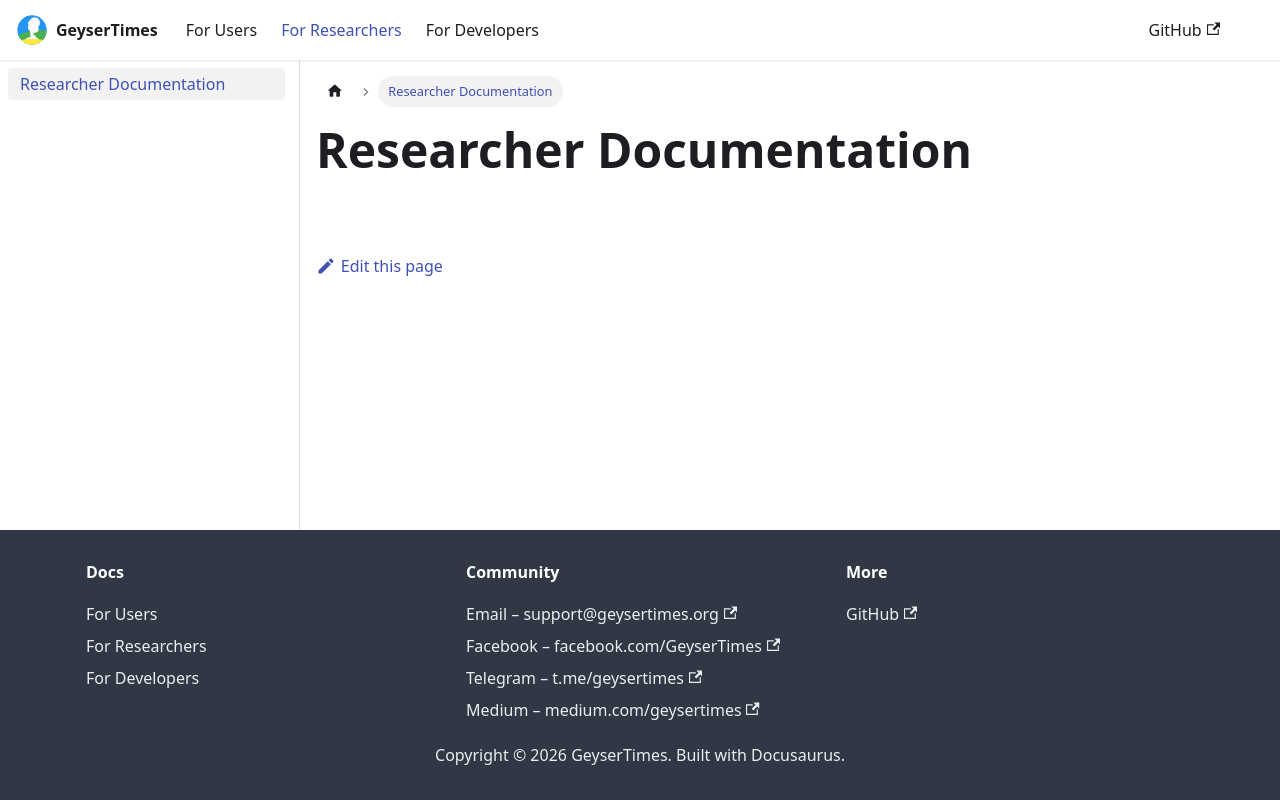

repository: geysertimes/geysertimes.github.io · page: researchers/intro.html · generator: docusaurus

# Researcher Documentation
